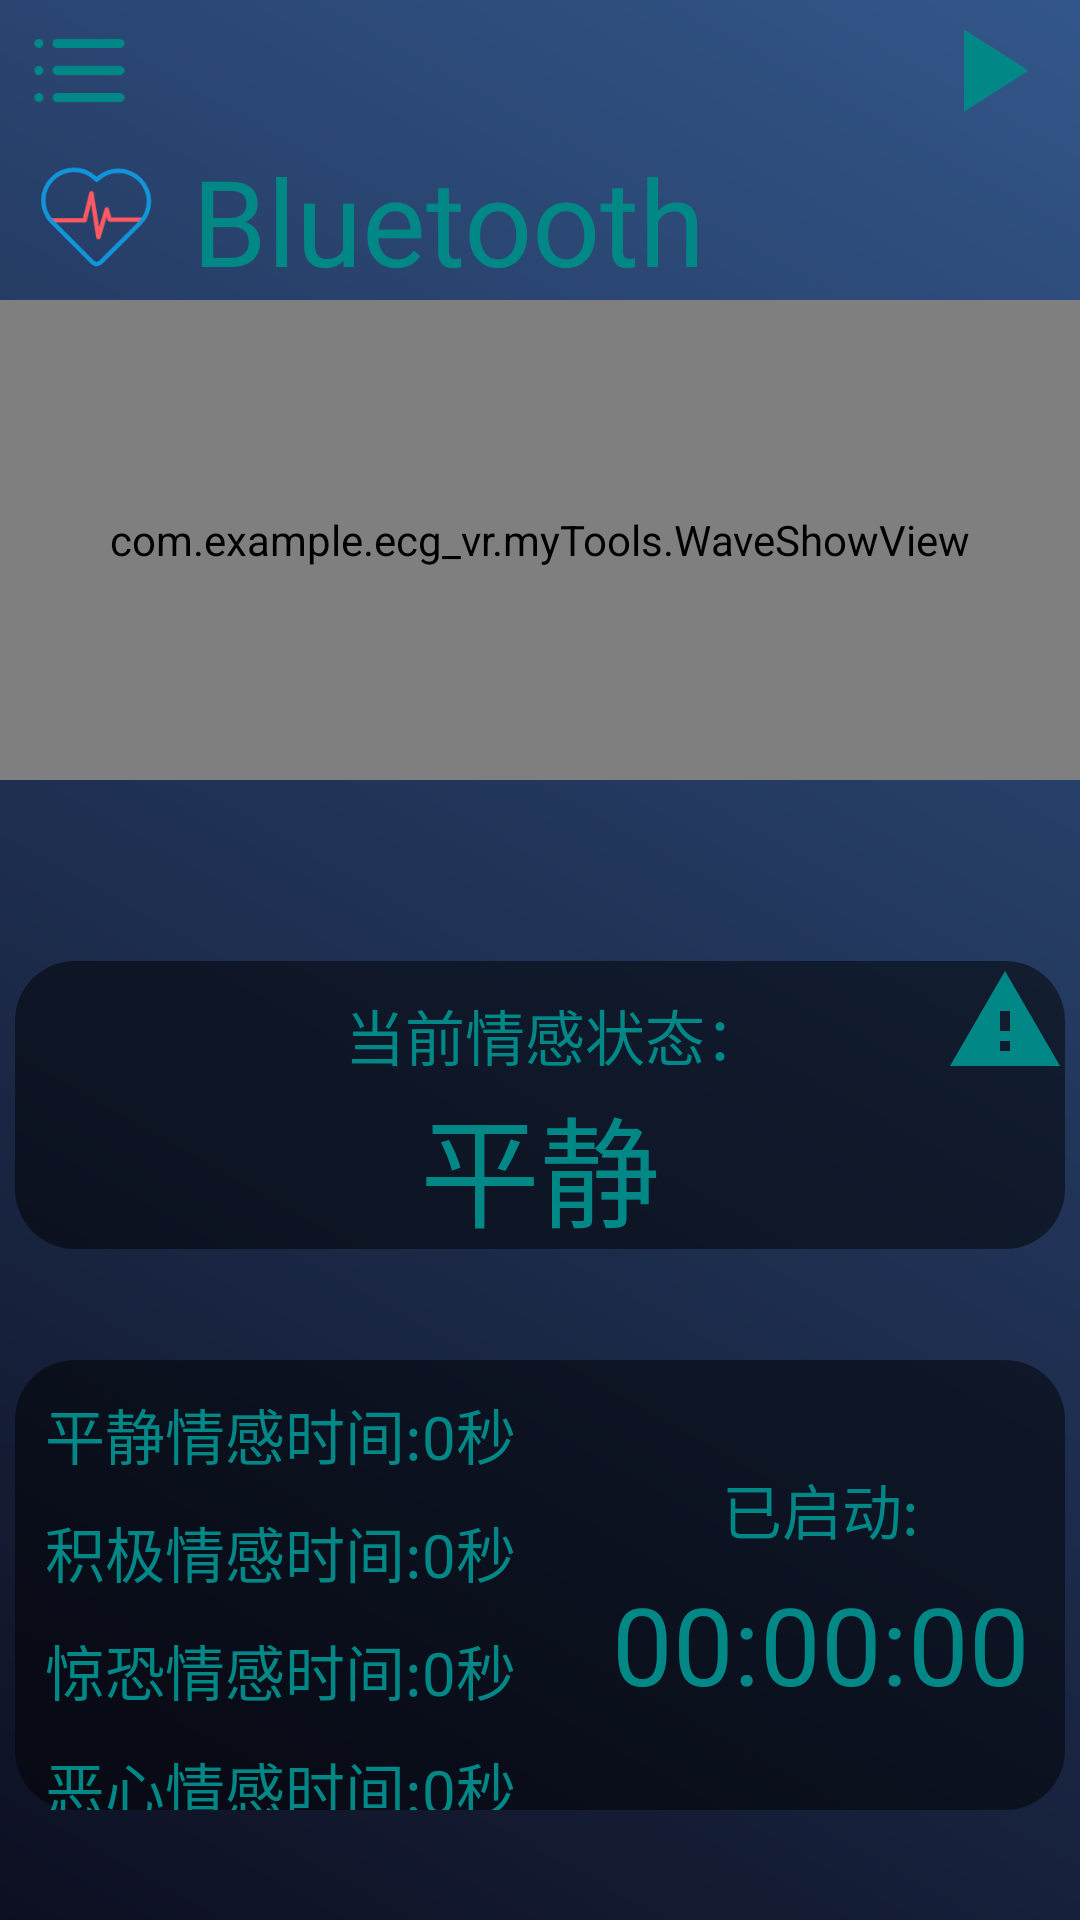

Layout XML and referenced resources for this Android screen:
<!-- AndroidManifest.xml: application theme Theme.Ecg_VR -->
<!-- res/layout/activity_main.xml -->
<?xml version="1.0" encoding="utf-8"?>
<androidx.constraintlayout.widget.ConstraintLayout xmlns:android="http://schemas.android.com/apk/res/android"
    xmlns:app="http://schemas.android.com/apk/res-auto"
    xmlns:tools="http://schemas.android.com/tools"
    android:layout_width="match_parent"
    android:layout_height="match_parent"
    android:background="@drawable/bg_gradient"
    tools:context=".MainActivity">

    <ImageView
        android:id="@+id/T_start"
        android:layout_width="53dp"
        android:layout_height="47dp"
        android:onClick="startCountTimer"
        android:src="@drawable/ic_baseline_play_arrow_24"
        app:layout_constraintBottom_toTopOf="@+id/waveview"
        app:layout_constraintEnd_toEndOf="parent"
        app:layout_constraintHorizontal_bias="0.986"
        app:layout_constraintStart_toStartOf="parent"
        app:layout_constraintTop_toTopOf="parent"
        app:layout_constraintVertical_bias="0.0" />

    <com.example.ecg_vr.myTools.WaveShowView
        android:id="@+id/waveview"
        android:layout_width="0dp"
        android:layout_height="160dp"
        app:layout_constraintBottom_toBottomOf="parent"
        app:layout_constraintEnd_toEndOf="parent"
        app:layout_constraintHorizontal_bias="0.0"
        app:layout_constraintStart_toStartOf="parent"
        app:layout_constraintTop_toTopOf="parent"
        app:layout_constraintVertical_bias="0.208" />

    <ImageView
        android:id="@+id/ecg"
        android:layout_width="64dp"
        android:layout_height="57dp"
        android:onClick="click"
        android:src="@drawable/ecg"
        app:layout_constraintBottom_toTopOf="@+id/waveview"
        app:layout_constraintEnd_toEndOf="parent"
        app:layout_constraintHorizontal_bias="0.0"
        app:layout_constraintStart_toStartOf="parent"
        app:layout_constraintTop_toTopOf="parent"
        app:layout_constraintVertical_bias="1.0" />


    <TextView
        android:id="@+id/bt"
        android:layout_width="wrap_content"
        android:layout_height="wrap_content"
        android:text="Bluetooth"
        android:textColor="@color/teal_700"
        android:textSize="40sp"
        app:layout_constraintBottom_toTopOf="@+id/waveview"
        app:layout_constraintEnd_toEndOf="parent"
        app:layout_constraintHorizontal_bias="0.0"
        app:layout_constraintStart_toEndOf="@+id/ecg"
        app:layout_constraintTop_toTopOf="parent"
        app:layout_constraintVertical_bias="1.0" />

    <ImageView
        android:id="@+id/menu"
        android:layout_width="53dp"
        android:layout_height="47dp"
        android:src="@drawable/menu"
        app:layout_constraintBottom_toBottomOf="parent"
        app:layout_constraintEnd_toEndOf="parent"
        app:layout_constraintHorizontal_bias="0.0"
        app:layout_constraintStart_toStartOf="parent"
        app:layout_constraintTop_toTopOf="parent"
        app:layout_constraintVertical_bias="0.0" />


    <LinearLayout
        android:id="@+id/linearLayout"
        android:layout_width="match_parent"
        android:layout_height="96dp"
        android:layout_marginLeft="5dp"
        android:layout_marginRight="5dp"
        android:background="@drawable/corners_20dp"
        android:orientation="vertical"
        app:layout_constraintBottom_toBottomOf="parent"
        app:layout_constraintEnd_toEndOf="parent"
        app:layout_constraintHorizontal_bias="0.555"
        app:layout_constraintStart_toStartOf="parent"
        app:layout_constraintTop_toBottomOf="@+id/waveview"
        app:layout_constraintVertical_bias="0.213">

        <TextView
            android:id="@+id/changeIcon"
            android:layout_width="wrap_content"
            android:layout_height="wrap_content"
            android:layout_gravity="center"
            android:layout_marginLeft="5dp"
            android:layout_marginTop="10dp"
            android:onClick="iconChange"
            android:text="当前情感状态："
            android:textColor="@color/teal_700"
            android:textSize="20sp"
            app:layout_constraintBottom_toBottomOf="parent"
            app:layout_constraintEnd_toEndOf="parent"
            app:layout_constraintHorizontal_bias="0.496"
            app:layout_constraintTop_toTopOf="parent"
            app:layout_constraintVertical_bias="0.177" />

        <TextView
            android:id="@+id/emotionText"
            android:layout_width="wrap_content"
            android:layout_height="wrap_content"
            android:layout_gravity="center"
            android:text="平静"
            android:textColor="@color/teal_700"
            android:textSize="40sp"
            app:layout_constraintBottom_toBottomOf="parent"
            app:layout_constraintEnd_toEndOf="parent"
            app:layout_constraintTop_toBottomOf="@+id/changeIcon"></TextView>
    </LinearLayout>

    <LinearLayout
        android:id="@+id/mytimeLine"
        android:layout_width="match_parent"
        android:layout_height="150dp"
        android:layout_marginLeft="5dp"
        android:layout_marginRight="5dp"
        android:background="@drawable/corners_20dp"
        android:orientation="vertical"
        app:layout_constraintBottom_toBottomOf="parent"
        app:layout_constraintEnd_toEndOf="parent"
        app:layout_constraintStart_toStartOf="parent"
        app:layout_constraintTop_toBottomOf="@+id/linearLayout">

        <TextView
            android:id="@+id/n_t"
            android:layout_width="wrap_content"
            android:layout_height="wrap_content"
            android:layout_gravity="left"
            android:layout_marginLeft="10dp"
            android:layout_marginTop="10dp"
            android:text="平静情感时间:0秒"
            android:textColor="@color/teal_700"
            android:textSize="20sp"></TextView>

        <TextView
            android:id="@+id/p_t"
            android:layout_width="wrap_content"
            android:layout_height="wrap_content"
            android:layout_gravity="left"
            android:layout_marginLeft="10dp"
            android:layout_marginTop="10dp"
            android:text="积极情感时间:0秒"
            android:textColor="@color/teal_700"
            android:textSize="20sp"></TextView>

        <TextView
            android:id="@+id/sc_t"
            android:layout_width="wrap_content"
            android:layout_height="wrap_content"
            android:layout_gravity="left"
            android:layout_marginLeft="10dp"
            android:layout_marginTop="10dp"
            android:text="惊恐情感时间:0秒"
            android:textColor="@color/teal_700"
            android:textSize="20sp"></TextView>

        <TextView
            android:id="@+id/si_t"
            android:layout_width="wrap_content"
            android:layout_height="wrap_content"
            android:layout_gravity="left"
            android:layout_marginLeft="10dp"
            android:layout_marginTop="10dp"
            android:text="恶心情感时间:0秒"
            android:textColor="@color/teal_700"
            android:textSize="20sp"></TextView>


    </LinearLayout>

    <LinearLayout
        android:id="@+id/linearLayout2"
        android:layout_width="150dp"
        android:layout_height="100dp"
        android:orientation="vertical"
        app:layout_constraintBottom_toBottomOf="@+id/mytimeLine"
        app:layout_constraintEnd_toEndOf="@+id/mytimeLine"
        app:layout_constraintHorizontal_bias="0.969"
        app:layout_constraintStart_toStartOf="@+id/mytimeLine"
        app:layout_constraintTop_toTopOf="@+id/mytimeLine">

        <TextView
            android:layout_width="wrap_content"
            android:layout_height="wrap_content"
            android:layout_gravity="center"
            android:layout_marginTop="10dp"
            android:text="已启动:"
            android:textColor="@color/teal_700"
            android:textSize="20sp"></TextView>

        <TextView
            android:id="@+id/runningtime"
            android:layout_width="match_parent"
            android:layout_height="match_parent"
            android:layout_gravity="center"
            android:gravity="center"
            android:text="00:00:00"
            android:textColor="@color/teal_700"
            android:textSize="36sp" />
    </LinearLayout>


    <ImageView
        android:layout_width="40dp"
        android:layout_height="40dp"
        android:onClick="warning"
        android:src="@drawable/ic_baseline_warning_24"
        app:layout_constraintEnd_toEndOf="@+id/linearLayout"
        app:layout_constraintTop_toTopOf="@+id/linearLayout" />
</androidx.constraintlayout.widget.ConstraintLayout>
<!-- resources referenced by this layout -->
<resources>
  <color name="teal_700">#FF018786</color>
  <!-- drawable bg_gradient (drawable) -->
  <?xml version="1.0" encoding="utf-8"?>
  <shape xmlns:android="http://schemas.android.com/apk/res/android">
      
      <gradient
          android:startColor="#0D0F21"
          android:endColor="#33568A"
          android:angle="45"
          />
  </shape>
  <!-- drawable corners_20dp (drawable) -->
  <?xml version="1.0" encoding="utf-8"?>
  <shape xmlns:android="http://schemas.android.com/apk/res/android"
      android:shape="rectangle">
      <corners android:radius="20dp" />
      <solid android:color="@color/black_transparency" />
  </shape>
  <!-- drawable ecg: png bitmap (drawable, 7925 bytes) -->
  <!-- drawable ic_baseline_play_arrow_24 (drawable) -->
  <vector android:height="20dp" android:tint="#018786"
      android:viewportHeight="24" android:viewportWidth="24"
      android:width="20dp" xmlns:android="http://schemas.android.com/apk/res/android">
      <path android:fillColor="@android:color/white" android:pathData="M8,5v14l11,-7z"/>
  </vector>
  <!-- drawable ic_baseline_warning_24 (drawable) -->
  <vector android:height="20dp" android:tint="#018786"
      android:viewportHeight="24" android:viewportWidth="24"
      android:width="20dp" xmlns:android="http://schemas.android.com/apk/res/android">
      <path android:fillColor="@android:color/white" android:pathData="M1,21h22L12,2 1,21zM13,18h-2v-2h2v2zM13,14h-2v-4h2v4z"/>
  </vector>
  <!-- drawable menu: png bitmap (drawable, 3194 bytes) -->
  <style name="Theme.Ecg_VR" parent="Theme.MaterialComponents.DayNight.NoActionBar.Bridge">
  
  
          <item name="windowNoTitle">true</item>
          <item name="windowActionBar">false</item>
          <item name="android:windowTranslucentStatus">true</item>
  
          
          <item name="android:statusBarColor" tools:targetApi="l">?attr/colorPrimaryVariant</item>
          
      </style>
  <color name="black_transparency">#80000000</color>
</resources>
